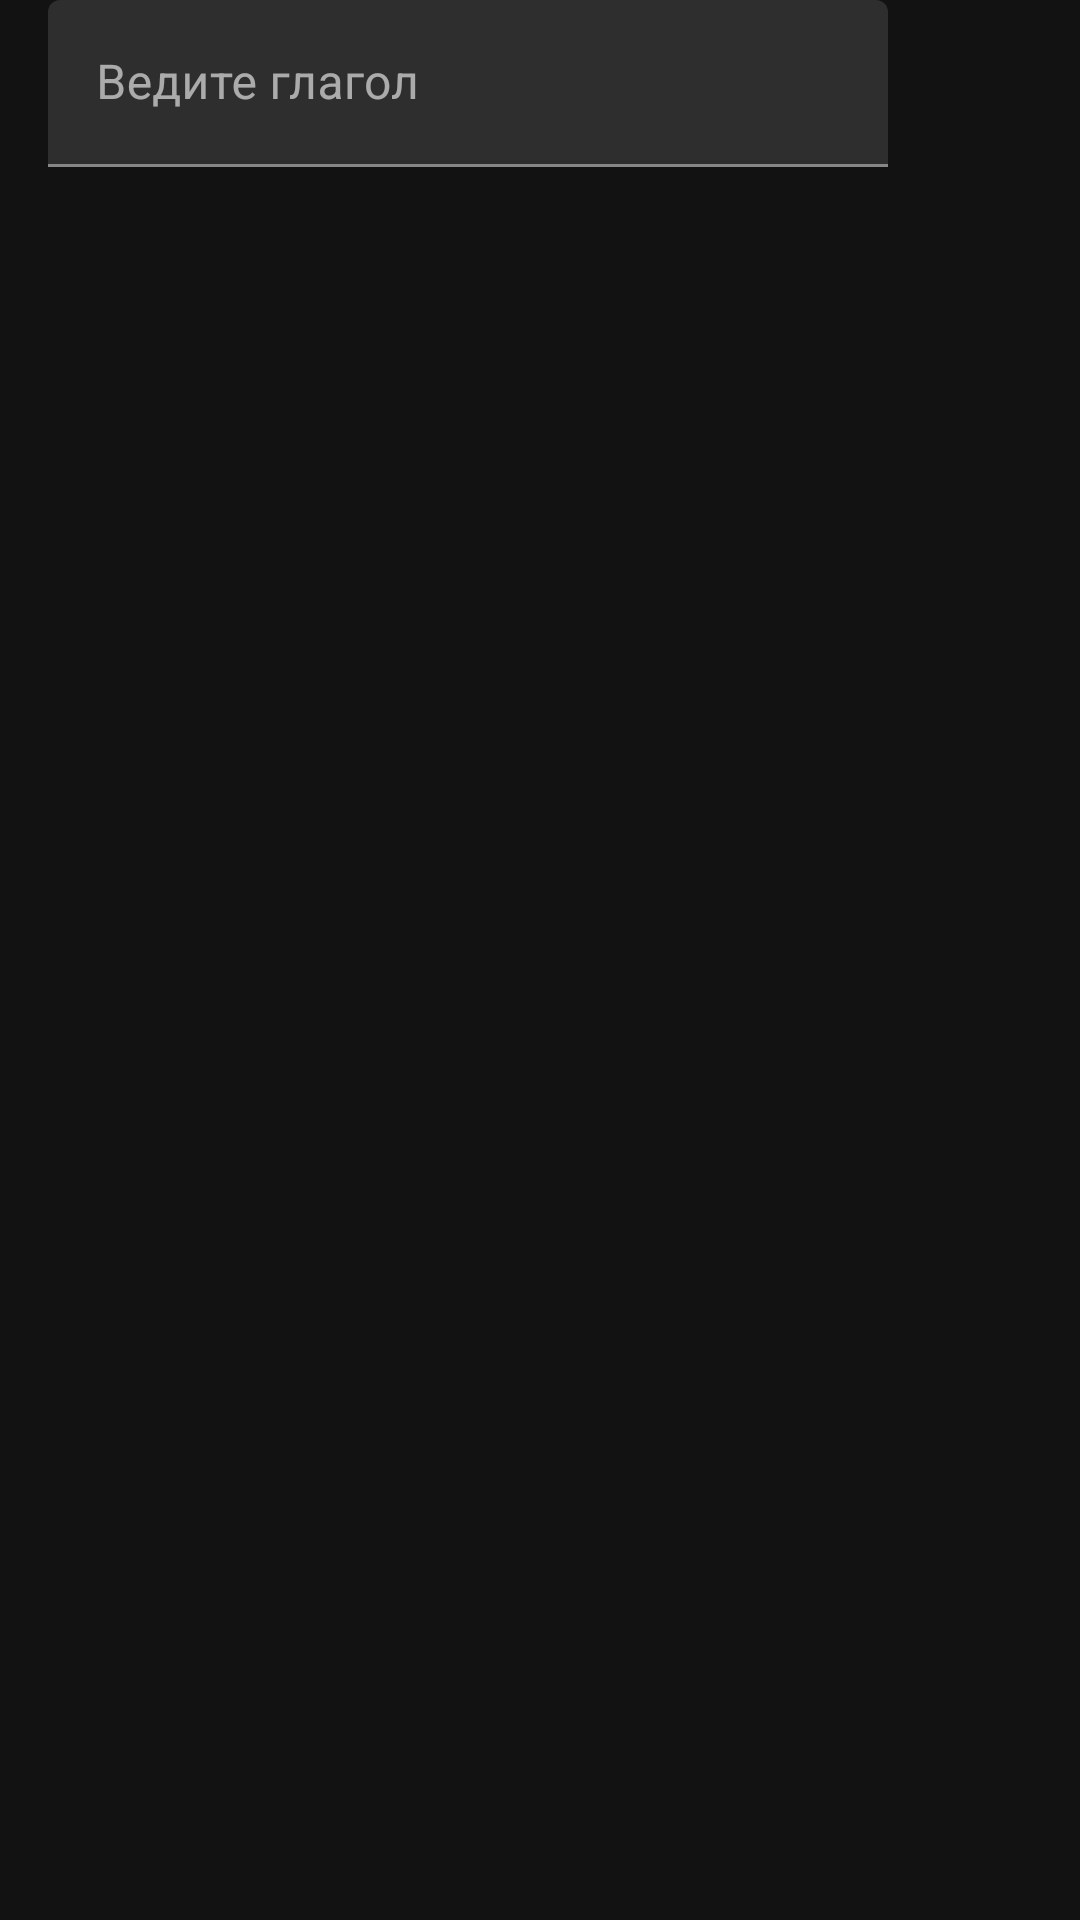

Android layout source for this screen:
<!-- AndroidManifest.xml: application theme AppTheme -->
<!-- res/layout/fragment_search.xml -->
<?xml version="1.0" encoding="utf-8"?>
<ScrollView xmlns:android="http://schemas.android.com/apk/res/android"
    xmlns:app="http://schemas.android.com/apk/res-auto"
    xmlns:tools="http://schemas.android.com/tools"
    android:layout_width="match_parent"
    android:layout_height="match_parent"
    tools:context=".ui.SearchFragment">

    <LinearLayout
        android:layout_width="match_parent"
        android:layout_height="wrap_content"
        android:orientation="vertical"
        android:paddingStart="16dp"
        android:paddingEnd="16dp">

        <RelativeLayout
            android:layout_width="match_parent"
            android:layout_height="wrap_content">

            <com.google.android.material.textfield.TextInputLayout
                android:layout_width="match_parent"
                android:layout_height="wrap_content"
                android:layout_centerVertical="true"
                android:layout_toStartOf="@id/btn_search"
                android:hint="@string/hint_verb">

                <com.google.android.material.textfield.TextInputEditText
                    android:id="@+id/input_verb"
                    android:layout_width="match_parent"
                    android:layout_height="wrap_content" />

            </com.google.android.material.textfield.TextInputLayout>

            <ImageView
                android:id="@+id/btn_search"
                android:layout_width="48dp"
                android:layout_height="48dp"
                android:layout_alignParentEnd="true"
                android:layout_centerVertical="true"
                android:padding="8dp"
                android:src="@drawable/ic_search_black_24dp"
                android:tint="?colorPrimary" />

        </RelativeLayout>

        <com.google.android.material.card.MaterialCardView
            android:id="@+id/result_card"
            android:layout_width="match_parent"
            android:layout_height="wrap_content"
            android:layout_marginTop="8dp"
            android:visibility="gone"
            app:cardCornerRadius="4dp"
            app:contentPadding="8dp">

            <LinearLayout
                android:layout_width="match_parent"
                android:layout_height="wrap_content"
                android:layout_gravity="center_horizontal"
                android:orientation="vertical">

                <TextView
                    android:id="@+id/status"
                    android:layout_width="match_parent"
                    android:layout_height="match_parent"
                    android:gravity="center" />

                <TableLayout
                    android:id="@+id/result_table"
                    android:layout_width="match_parent"
                    android:layout_height="wrap_content"
                    android:layout_marginTop="12dp">

                    <TableRow>

                        <TextView
                            android:layout_width="0dp"
                            android:layout_height="wrap_content"
                            android:layout_weight="1"
                            android:gravity="center"
                            android:text="Tense"
                            android:textSize="14sp"
                            android:textStyle="bold" />

                        <TextView
                            android:layout_width="0dp"
                            android:layout_height="wrap_content"
                            android:layout_weight="1"
                            android:gravity="center"
                            android:text="Past"
                            android:textSize="14sp"
                            android:textStyle="bold" />

                        <TextView
                            android:layout_width="0dp"
                            android:layout_height="wrap_content"
                            android:layout_weight="1"
                            android:gravity="center"
                            android:text="Present"
                            android:textSize="14sp"
                            android:textStyle="bold" />

                        <TextView
                            android:layout_width="0dp"
                            android:layout_height="wrap_content"
                            android:layout_weight="1"
                            android:gravity="center"
                            android:text="Future"
                            android:textSize="14sp"
                            android:textStyle="bold" />
                    </TableRow>

                    <TableRow>
                        <TextView
                            android:layout_width="0dp"
                            android:layout_height="wrap_content"
                            android:layout_weight="1"
                            android:gravity="center"
                            android:text="Verb"
                            android:textSize="14sp"
                            android:textStyle="bold" />

                        <TextView
                            android:id="@+id/verb0"
                            android:layout_width="0dp"
                            android:layout_height="wrap_content"
                            android:layout_weight="1"
                            android:gravity="center"
                            android:textColor="?colorPrimary"
                            android:textSize="14sp" />

                        <TextView
                            android:id="@+id/verb1"
                            android:layout_width="0dp"
                            android:layout_height="wrap_content"
                            android:layout_weight="1"
                            android:gravity="center"
                            android:textColor="?colorPrimary"
                            android:textSize="14sp" />

                        <TextView
                            android:id="@+id/verb2"
                            android:layout_width="0dp"
                            android:layout_height="wrap_content"
                            android:layout_weight="1"
                            android:gravity="center"
                            android:textColor="?colorPrimary"
                            android:textSize="14sp" />
                    </TableRow>

                    <TableRow>
                        <TextView
                            android:layout_width="0dp"
                            android:layout_height="wrap_content"
                            android:layout_weight="1"
                            android:gravity="center"
                            android:text="Third person"
                            android:textSize="14sp"
                            android:textStyle="bold" />

                        <TextView
                            android:id="@+id/verb3"
                            android:layout_width="0dp"
                            android:layout_height="wrap_content"
                            android:layout_weight="1"
                            android:gravity="center"
                            android:textColor="?colorPrimary"
                            android:textSize="14sp" />

                        <TextView
                            android:id="@+id/verb4"
                            android:layout_width="0dp"
                            android:layout_height="wrap_content"
                            android:layout_weight="1"
                            android:gravity="center"
                            android:textColor="?colorPrimary"
                            android:textSize="14sp" />

                        <TextView
                            android:id="@+id/verb5"
                            android:layout_width="0dp"
                            android:layout_height="wrap_content"
                            android:layout_weight="1"
                            android:gravity="center"
                            android:textColor="?colorPrimary"
                            android:textSize="14sp" />
                    </TableRow>

                    <TableRow>
                        <TextView
                            android:layout_width="0dp"
                            android:layout_height="wrap_content"
                            android:layout_weight="1"
                            android:gravity="center"
                            android:text="Negative"
                            android:textSize="14sp"
                            android:textStyle="bold" />

                        <TextView
                            android:id="@+id/verb6"
                            android:layout_width="0dp"
                            android:layout_height="wrap_content"
                            android:layout_weight="1"
                            android:gravity="center"
                            android:textColor="?colorPrimary"
                            android:textSize="14sp" />

                        <TextView
                            android:id="@+id/verb7"
                            android:layout_width="0dp"
                            android:layout_height="wrap_content"
                            android:layout_weight="1"
                            android:gravity="center"
                            android:textColor="?colorPrimary"
                            android:textSize="14sp" />

                        <TextView
                            android:id="@+id/verb8"
                            android:layout_width="0dp"
                            android:layout_height="wrap_content"
                            android:layout_weight="1"
                            android:gravity="center"
                            android:textColor="?colorPrimary"
                            android:textSize="14sp" />
                    </TableRow>

                </TableLayout>
            </LinearLayout>

        </com.google.android.material.card.MaterialCardView>

    </LinearLayout>


</ScrollView>
<!-- resources referenced by this layout -->
<resources>
  <string name="hint_verb">Ведите глагол</string>
  <style name="AppTheme" parent="Theme.MaterialComponents">
          <item name="android:statusBarColor">#FDD835</item>
  
          <item name="colorPrimary">#FDD835</item>
          <item name="colorSecondary">#FFF176</item>
          <item name="colorOnPrimary">#212121</item>
          <item name="colorOnSecondary">#212121</item>
      </style>
</resources>
